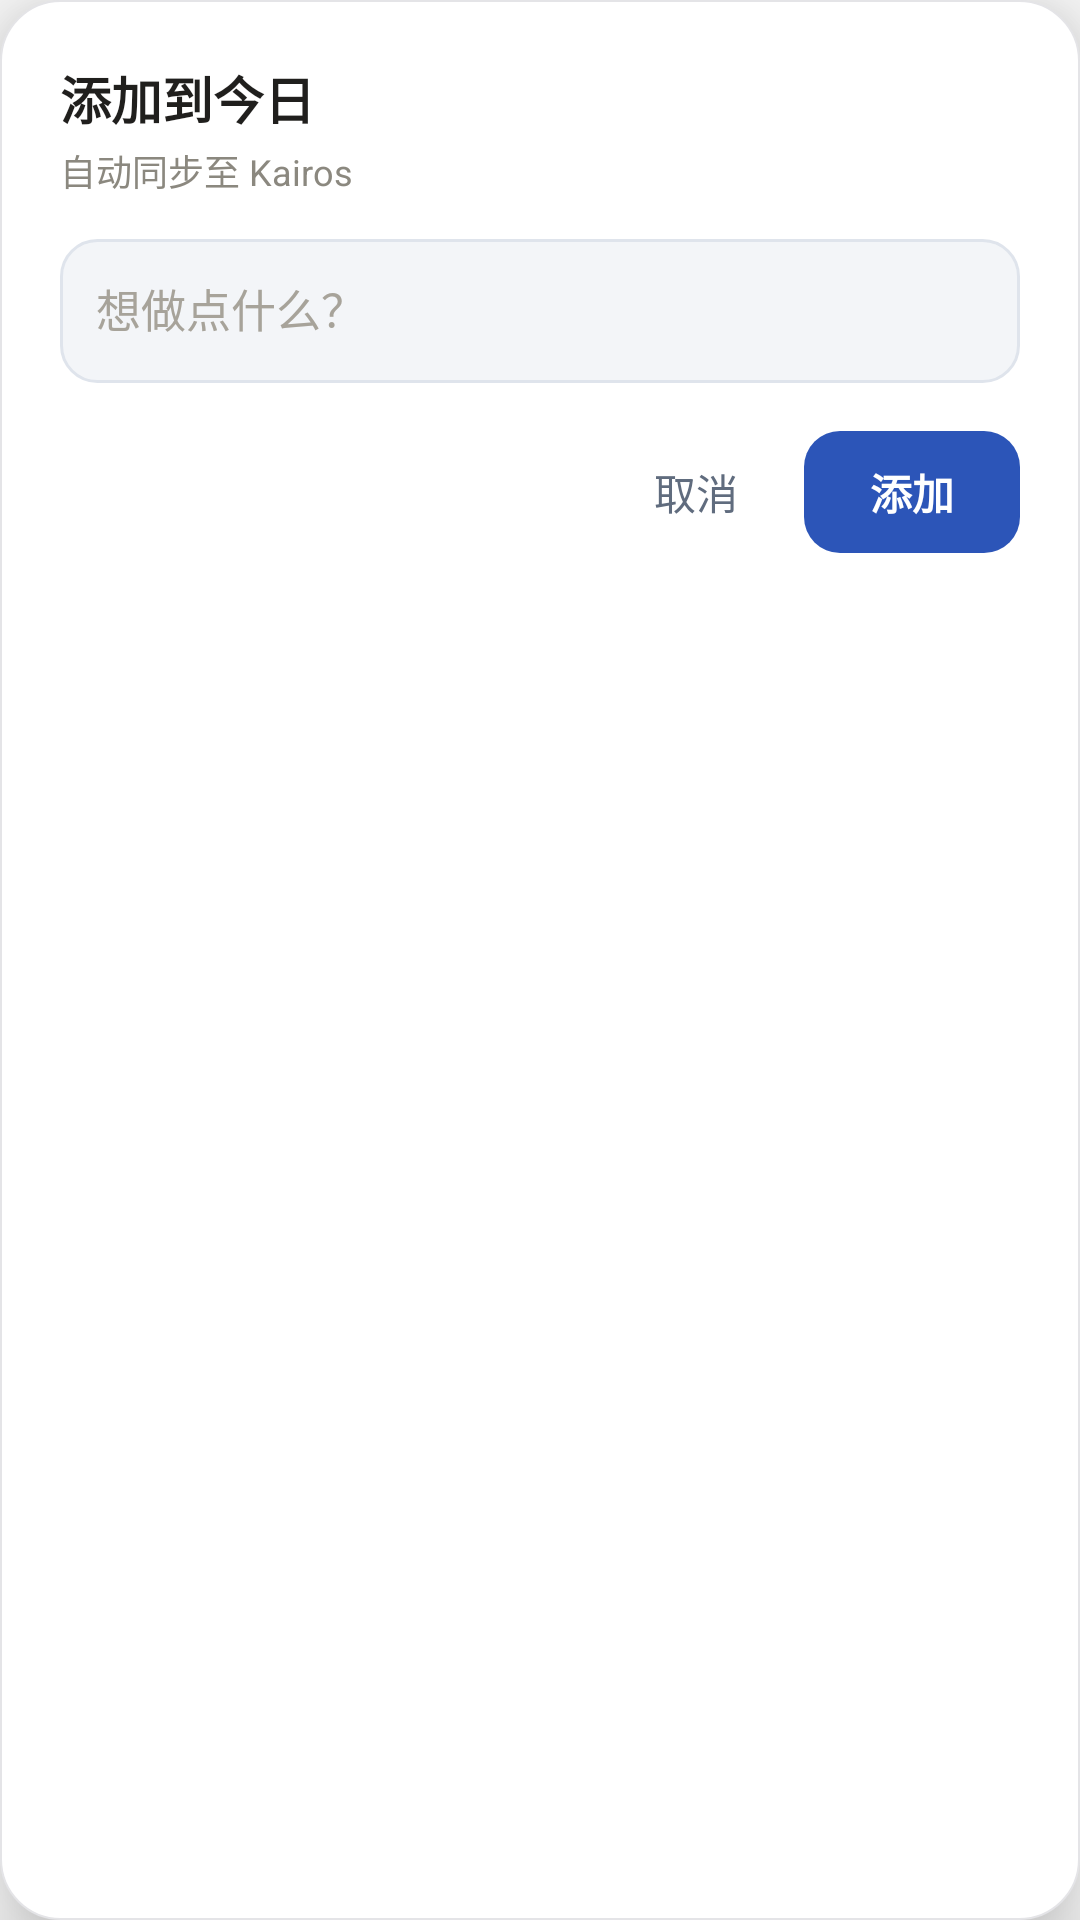

Write the Android layout XML for this screen, with the resource values it uses.
<!-- AndroidManifest.xml: application theme AppTheme -->
<!-- res/layout/widget_add_dialog.xml -->
<?xml version="1.0" encoding="utf-8"?>
<LinearLayout xmlns:android="http://schemas.android.com/apk/res/android"
    android:layout_width="match_parent"
    android:layout_height="wrap_content"
    android:background="@drawable/widget_add_bg"
    android:elevation="16dp"
    android:orientation="vertical"
    android:padding="20dp">

    <TextView
        android:layout_width="match_parent"
        android:layout_height="wrap_content"
        android:text="@string/task_widget_add_title"
        android:textColor="#201F1D"
        android:textSize="17sp"
        android:textStyle="bold" />

    <TextView
        android:layout_width="match_parent"
        android:layout_height="wrap_content"
        android:layout_marginTop="3dp"
        android:text="@string/task_widget_add_hint"
        android:textColor="#8B887F"
        android:textSize="12sp" />

    <EditText
        android:id="@+id/widget_add_input"
        android:layout_width="match_parent"
        android:layout_height="wrap_content"
        android:layout_marginTop="14dp"
        android:background="@drawable/widget_add_input_bg"
        android:gravity="top|start"
        android:hint="@string/task_widget_add_placeholder"
        android:inputType="textCapSentences|textMultiLine"
        android:maxLines="3"
        android:minHeight="48dp"
        android:padding="12dp"
        android:textColor="#201F1D"
        android:textColorHint="#A7A39A"
        android:textSize="15sp" />

    <LinearLayout
        android:layout_width="match_parent"
        android:layout_height="wrap_content"
        android:layout_marginTop="16dp"
        android:gravity="end|center_vertical"
        android:orientation="horizontal">

        <TextView
            android:id="@+id/widget_add_cancel"
            android:layout_width="wrap_content"
            android:layout_height="wrap_content"
            android:background="?attr/selectableItemBackgroundBorderless"
            android:paddingStart="14dp"
            android:paddingTop="10dp"
            android:paddingEnd="14dp"
            android:paddingBottom="10dp"
            android:text="@string/task_widget_add_cancel"
            android:textColor="#606C7E"
            android:textSize="14sp" />

        <TextView
            android:id="@+id/widget_add_save"
            android:layout_width="wrap_content"
            android:layout_height="wrap_content"
            android:layout_marginStart="8dp"
            android:background="@drawable/widget_add_button_bg"
            android:paddingStart="22dp"
            android:paddingTop="10dp"
            android:paddingEnd="22dp"
            android:paddingBottom="10dp"
            android:text="@string/task_widget_add_save"
            android:textColor="#FFFFFF"
            android:textSize="14sp"
            android:textStyle="bold" />
    </LinearLayout>
</LinearLayout>
<!-- resources referenced by this layout -->
<resources>
  <!-- drawable widget_add_bg (drawable) -->
  <?xml version="1.0" encoding="utf-8"?>
  <shape xmlns:android="http://schemas.android.com/apk/res/android"
      android:shape="rectangle">
      <solid android:color="#FFFFFF" />
      <corners android:radius="20dp" />
      <stroke
          android:width="0.75dp"
          android:color="#E4E4E7" />
  </shape>
  <!-- drawable widget_add_button_bg (drawable) -->
  <?xml version="1.0" encoding="utf-8"?>
  <selector xmlns:android="http://schemas.android.com/apk/res/android">
      <item android:state_pressed="true">
          <shape android:shape="rectangle">
              <solid android:color="#244A9F" />
              <corners android:radius="12dp" />
          </shape>
      </item>
      <item>
          <shape android:shape="rectangle">
              <solid android:color="#2C55B8" />
              <corners android:radius="12dp" />
          </shape>
      </item>
  </selector>
  <!-- drawable widget_add_input_bg (drawable) -->
  <?xml version="1.0" encoding="utf-8"?>
  <shape xmlns:android="http://schemas.android.com/apk/res/android"
      android:shape="rectangle">
      <solid android:color="#F3F5F8" />
      <stroke
          android:width="1dp"
          android:color="#DFE4EC" />
      <corners android:radius="12dp" />
  </shape>
  <string name="task_widget_add_cancel">取消</string>
  <string name="task_widget_add_hint">自动同步至 Kairos</string>
  <string name="task_widget_add_placeholder">想做点什么？</string>
  <string name="task_widget_add_save">添加</string>
  <string name="task_widget_add_title">添加到今日</string>
  <style name="AppTheme" parent="Theme.AppCompat.Light.DarkActionBar">
          
          <item name="colorPrimary">@color/colorPrimary</item>
          <item name="colorPrimaryDark">@color/colorPrimaryDark</item>
          <item name="colorAccent">@color/colorAccent</item>
      </style>
  <!-- not gathered from this repository: default colours our renderer supplied (Android Studio template values) -->
  <color name="colorPrimary">#FF6200EE</color>
  <color name="colorPrimaryDark">#FF3700B3</color>
  <color name="colorAccent">#FF03DAC5</color>
</resources>
